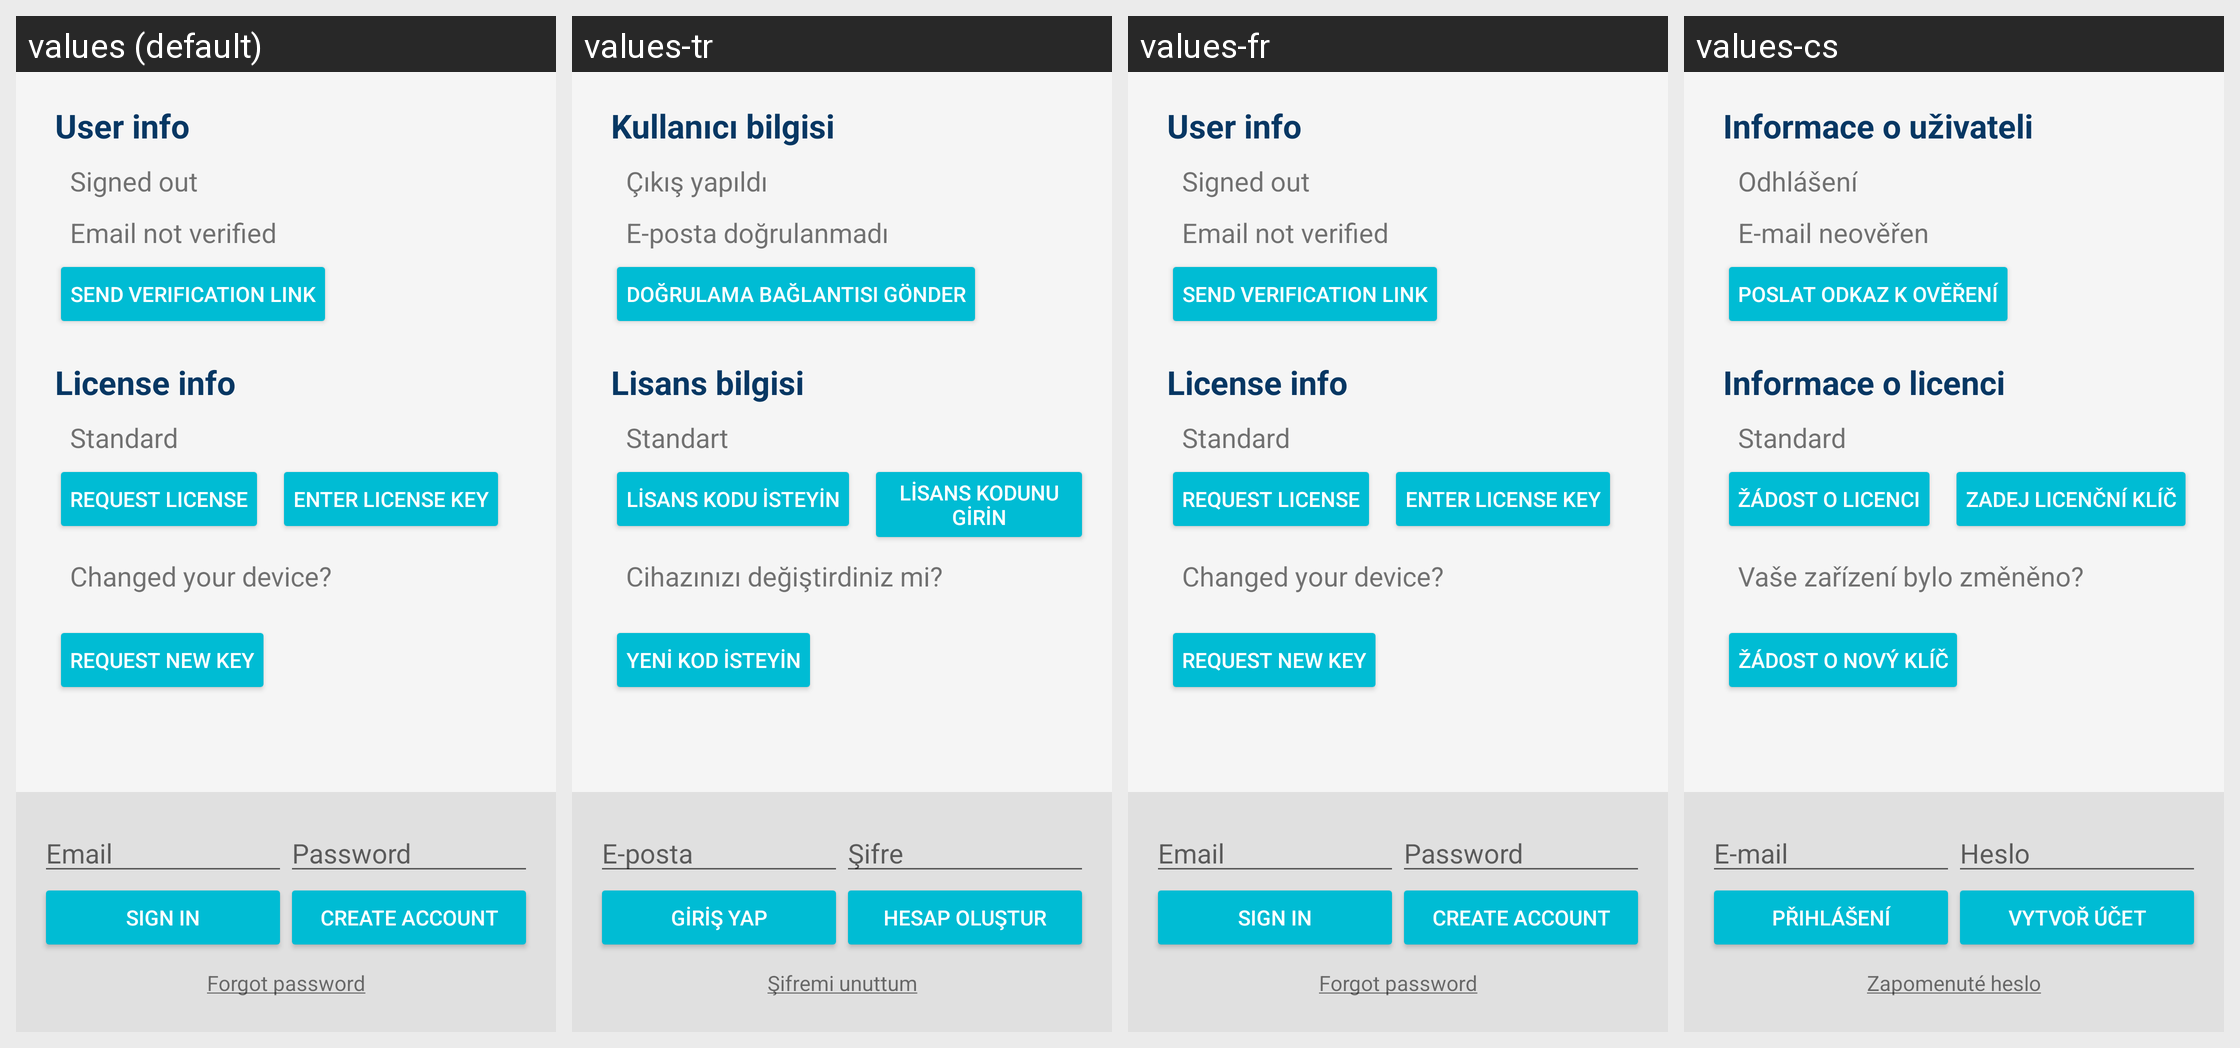

Locale-by-locale string values for the Android screen shown in this grid:
Android screen res/layout/activity_login.xml rendered under 4 locales, left to right: values (default), values-tr, values-fr, values-cs. Device: Nexus 5 (rendered at 1080×1920; each locale shown at half size, 540×960, under a caption strip naming it); theme AppTheme.
Other locales in the repository, not shown: values-af, values-am, values-ar, values-az, values-be, values-bg, values-bn, values-bs, values-ca, values-da, values-de, values-el, values-en, values-en-rGB, values-es, values-es-rUS, values-et, values-eu, values-fa, values-fi, values-fr-rCA, values-gl, values-gu, values-hi, values-hr, values-hu, values-hy, values-in, values-is, values-it, values-iw, values-ja, values-ka, values-kk, values-km, values-kn, values-ko, values-ky, values-lo, values-lt, values-lv, values-mk, values-ml, values-mn, values-mr, values-ms, values-my, values-nb, values-ne, values-nl, values-pa, values-pl, values-pt-rBR, values-pt-rPT, values-ro, values-ru, values-si, values-sk, values-sl, values-sq, values-sr, values-sv, values-sw, values-ta, values-te, values-th, values-tl, values-uk, values-ur, values-uz, values-vi, values-zh-rCN, values-zh-rHK, values-zh-rTW, values-zu.
Strings drawn on this screen, with the default value and each locale's value (text and hints the layout hard-codes, and strings that could not be matched under every locale, appear in the picture but are not listed):

title_user
  values: User info
  values-tr: Kullanıcı bilgisi
  values-fr: User info
  values-cs: Informace o uživateli

signed_out
  values: Signed out
  values-tr: Çıkış yapıldı
  values-fr: Signed out
  values-cs: Odhlášení

not_verified
  values: Email not verified
  values-tr: E-posta doğrulanmadı
  values-fr: Email not verified
  values-cs: E-mail neověřen

verify_email
  values: Send verification link
  values-tr: Doğrulama bağlantısı gönder
  values-fr: Send verification link
  values-cs: Poslat odkaz k ověření

title_license
  values: License info
  values-tr: Lisans bilgisi
  values-fr: License info
  values-cs: Informace o licenci

user_standard
  values: Standard
  values-tr: Standart
  values-fr: Standard
  values-cs: Standard

request_license
  values: Request license
  values-tr: Lisans kodu isteyin
  values-fr: Request license
  values-cs: Žádost o licenci

activate_license
  values: Enter license key
  values-tr: Lisans kodunu girin
  values-fr: Enter license key
  values-cs: Zadej licenční klíč

chanced_device
  values: Changed your device?
  values-tr: Cihazınızı değiştirdiniz mi?
  values-fr: Changed your device?
  values-cs: Vaše zařízení bylo změněno?

request_new_key
  values: Request new key
  values-tr: Yeni kod isteyin
  values-fr: Request new key
  values-cs: Žádost o nový klíč

hint_email
  values: Email
  values-tr: E-posta
  values-fr: Email
  values-cs: E-mail

hint_password
  values: Password
  values-tr: Şifre
  values-fr: Password
  values-cs: Heslo

sign_in
  values: Sign In
  values-tr: Giriş yap
  values-fr: Sign In
  values-cs: Přihlášení

create_account
  values: Create Account
  values-tr: Hesap oluştur
  values-fr: Create Account
  values-cs: Vytvoř účet

forgot_password_link
  values: Forgot password
  values-tr: Şifremi unuttum
  values-fr: Forgot password
  values-cs: Zapomenuté heslo
